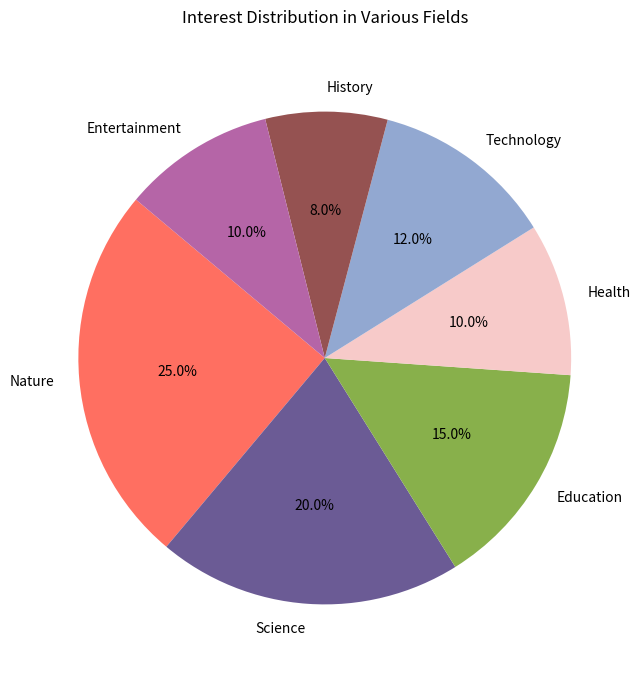

Reproduce this figure in Python.

import matplotlib.pyplot as plt

# Data to plot
categories = [
    'Nature', 'Science', 'Education', 'Health', 
    'Technology', 'History', 'Entertainment'
]
percentages = [25, 20, 15, 10, 12, 8, 10]

# Define colors for each category
colors = [
    '#FF6F61', '#6B5B95', '#88B04B', '#F7CAC9', 
    '#92A8D1', '#955251', '#B565A7'
]

# Creating the pie chart
plt.figure(figsize=(10,8))
plt.pie(percentages, labels=categories, colors=colors, autopct='%1.1f%%', startangle=140)

# Title of the chart
plt.title('Interest Distribution in Various Fields', pad=20)

plt.show()
